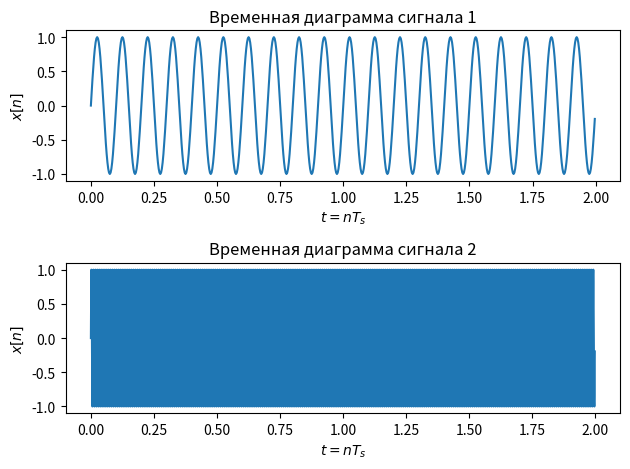
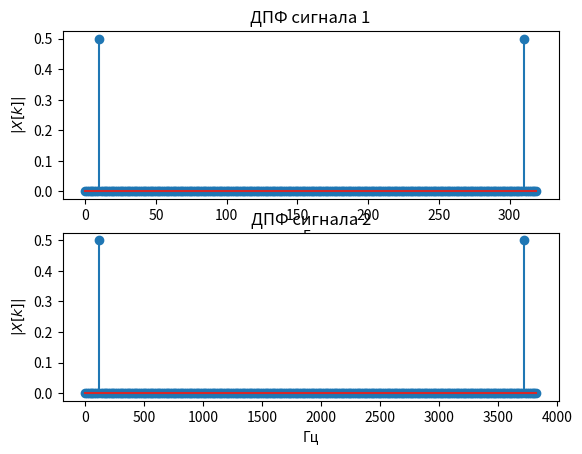
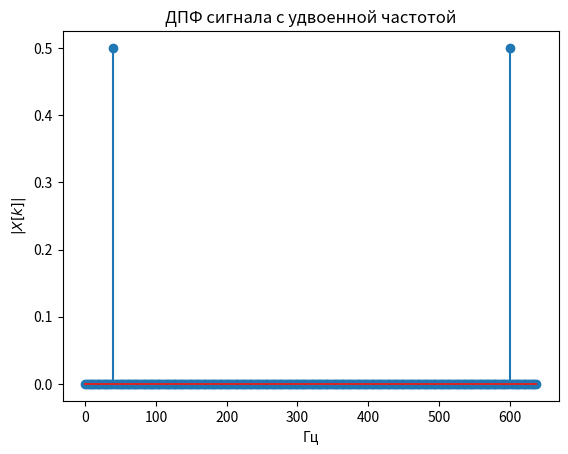
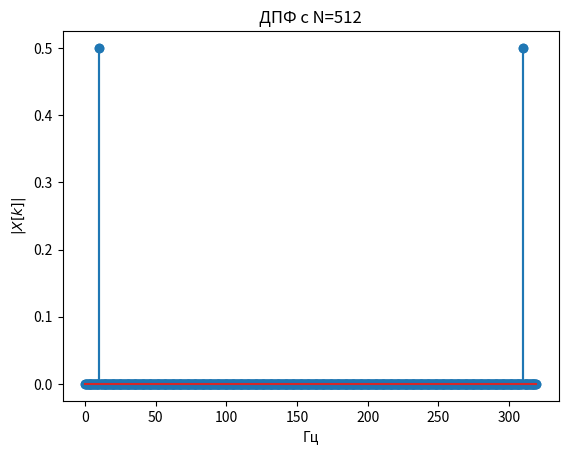
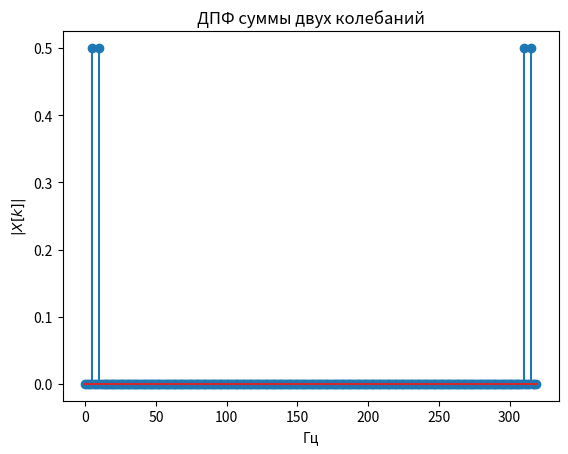
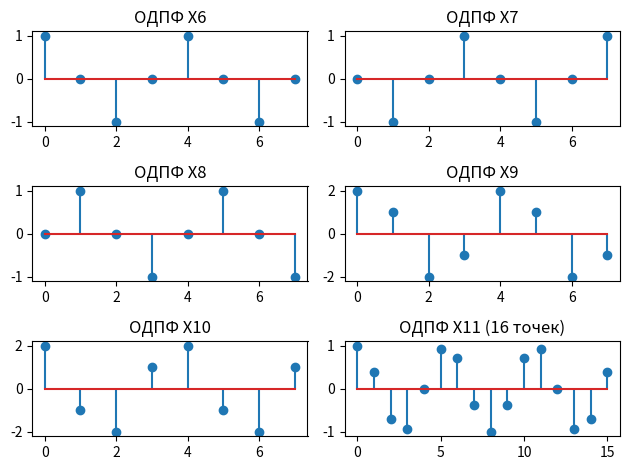

Python code for these plots, in order:
from scipy.fftpack import fft, ifft, fftshift
import numpy as np
import matplotlib.pyplot as plt

# --- Задание 1 ---
fc1 = 10
fs1 = 32 * fc1
t1 = np.arange(0, 2, 1/fs1)
x1 = np.sin(2 * np.pi * fc1 * t1)

fc2 = 12 * 10
fs2 = 32 * fc2
t2 = np.arange(0, 2, 1/fs2)
x2 = np.sin(2 * np.pi * fc2 * t2)

plt.figure(1)
plt.subplot(2, 1, 1)
plt.plot(t1, x1, label='Сигнал 1')
plt.xlabel('$t=nT_s$')
plt.ylabel('$x[n]$')
plt.title('Временная диаграмма сигнала 1')

plt.subplot(2, 1, 2)
plt.plot(t2, x2, label='Сигнал 2')
plt.xlabel('$t=nT_s$')
plt.ylabel('$x[n]$')
plt.title('Временная диаграмма сигнала 2')
plt.tight_layout()


# --- Задание 2 ---
N2 = 512
X4 = fft(x1, N2) / N2
df2 = fs1 / N2
k2 = np.arange(0, N2)
kf4 = k2 * df2
k_signal4 = np.argmin(np.abs(kf4 - fc1))
print(f"При N = {N2}, шаг частот: {df2} Гц. Сигнал в точке ДПФ: {k_signal4}")

plt.figure(4)
plt.stem(kf4, abs(X4))
plt.xlabel('Гц')
plt.ylabel('$|X[k]|$')
plt.title('ДПФ с N=512')
N = 256
X = fft(x1, N) / N

df = fs1 / N
k = np.arange(0, N)
kf = k * df

k_signal = np.argmin(np.abs(kf - fc1))

print(f"Шаг частот между точками ДПФ: {df} Гц")
print(f"Сигнал находится в точке ДПФ с индексом: {k_signal}")

plt.figure(2)
plt.subplot(2, 1, 1)
plt.stem(kf, abs(X))
plt.xlabel('Гц')
plt.ylabel('$|X[k]|$')
plt.title('ДПФ сигнала 1')

X2 = fft(x2, N) / N

df2 = fs2 / N
kf2 = k * df2

k_signal2 = np.argmin(np.abs(kf2 - fc2))

print(f"Шаг частот между точками ДПФ: {df2} Гц")
print(f"Сигнал находится в точке ДПФ с индексом: {k_signal2}")

plt.subplot(2, 1, 2)
plt.stem(kf2, abs(X2))
plt.xlabel('Гц')
plt.ylabel('$|X[k]|$')
plt.title('ДПФ сигнала 2')


# --- Задание 3 ---
fc3 = 2 * fc1
fs3 = 32 * fc3
x3 = np.sin(2 * np.pi * fc3 * t1)
X3 = fft(x3, N) / N
kf3 = k*fs3/N

k_signal3 = np.argmin(np.abs(kf3 - fc3))
print(f"Для сигнала с частотой {fc3} Гц, индекс точки ДПФ: {k_signal3}")

plt.figure(3)
plt.stem(kf3, abs(X3))
plt.xlabel('Гц')
plt.ylabel('$|X[k]|$')
plt.title('ДПФ сигнала с удвоенной частотой')


# --- Задание 4 ---
N2 = 512
X4 = fft(x1, N2) / N2
df2 = fs1 / N2
k2 = np.arange(0, N2)
kf4 = k2 * df2
k_signal4 = np.argmin(np.abs(kf4 - fc1))
print(f"При N = {N2}, шаг частот: {df2} Гц. Сигнал в точке ДПФ: {k_signal4}")

plt.figure(4)
plt.stem(kf4, abs(X4))
plt.xlabel('Гц')
plt.ylabel('$|X[k]|$')
plt.title('ДПФ с N=512')


# --- Задание 5 ---
fc4 = 5
x5 = x1 + np.sin(2 * np.pi * fc4 * t1)
X5 = fft(x5, N) / N
plt.figure(5)
plt.stem(kf, abs(X5))
plt.xlabel('Гц')
plt.ylabel('$|X[k]|$')
plt.title('ДПФ суммы двух колебаний')


# --- Задание 6 ---
X6 = np.array([0, 0, 1, 0, 0, 0, 0, 0])
x1 = ifft(X6) * len(X6)

X7 = np.array([0, 0, 1j, 0, 0, 0, 0, 0])
x2 = ifft(X7) * len(X7)

X8 = np.array([0, 0, -1j, 0, 0, 0, 0, 0])
x3 = ifft(X8) * len(X8)

X9 = np.array([0, 0, 2-1j, 0, 0, 0, 0, 0])
x4 = ifft(X9) * len(X9)

X10 = np.array([0, 0, 2+1j, 0, 0, 0, 0, 0])
x5 = ifft(X10) * len(X10)

X11 = np.zeros(16, dtype=complex)
X11[3] = 1
x6 = ifft(X11) * len(X11)



plt.figure(6)
plt.subplot(3, 2, 1)
plt.stem(np.real(x1))
plt.title('ОДПФ X6')

plt.subplot(3, 2, 2)
plt.stem(np.real(x2))
plt.title('ОДПФ X7')

plt.subplot(3, 2, 3)
plt.stem(np.real(x3))
plt.title('ОДПФ X8')

plt.subplot(3, 2, 4)
plt.stem(np.real(x4))
plt.title('ОДПФ X9')

plt.subplot(3, 2, 5)
plt.stem(np.real(x5))
plt.title('ОДПФ X10')

plt.subplot(3, 2, 6)
plt.stem(np.real(x6))
plt.title('ОДПФ X11 (16 точек)')

plt.tight_layout()
plt.show()
